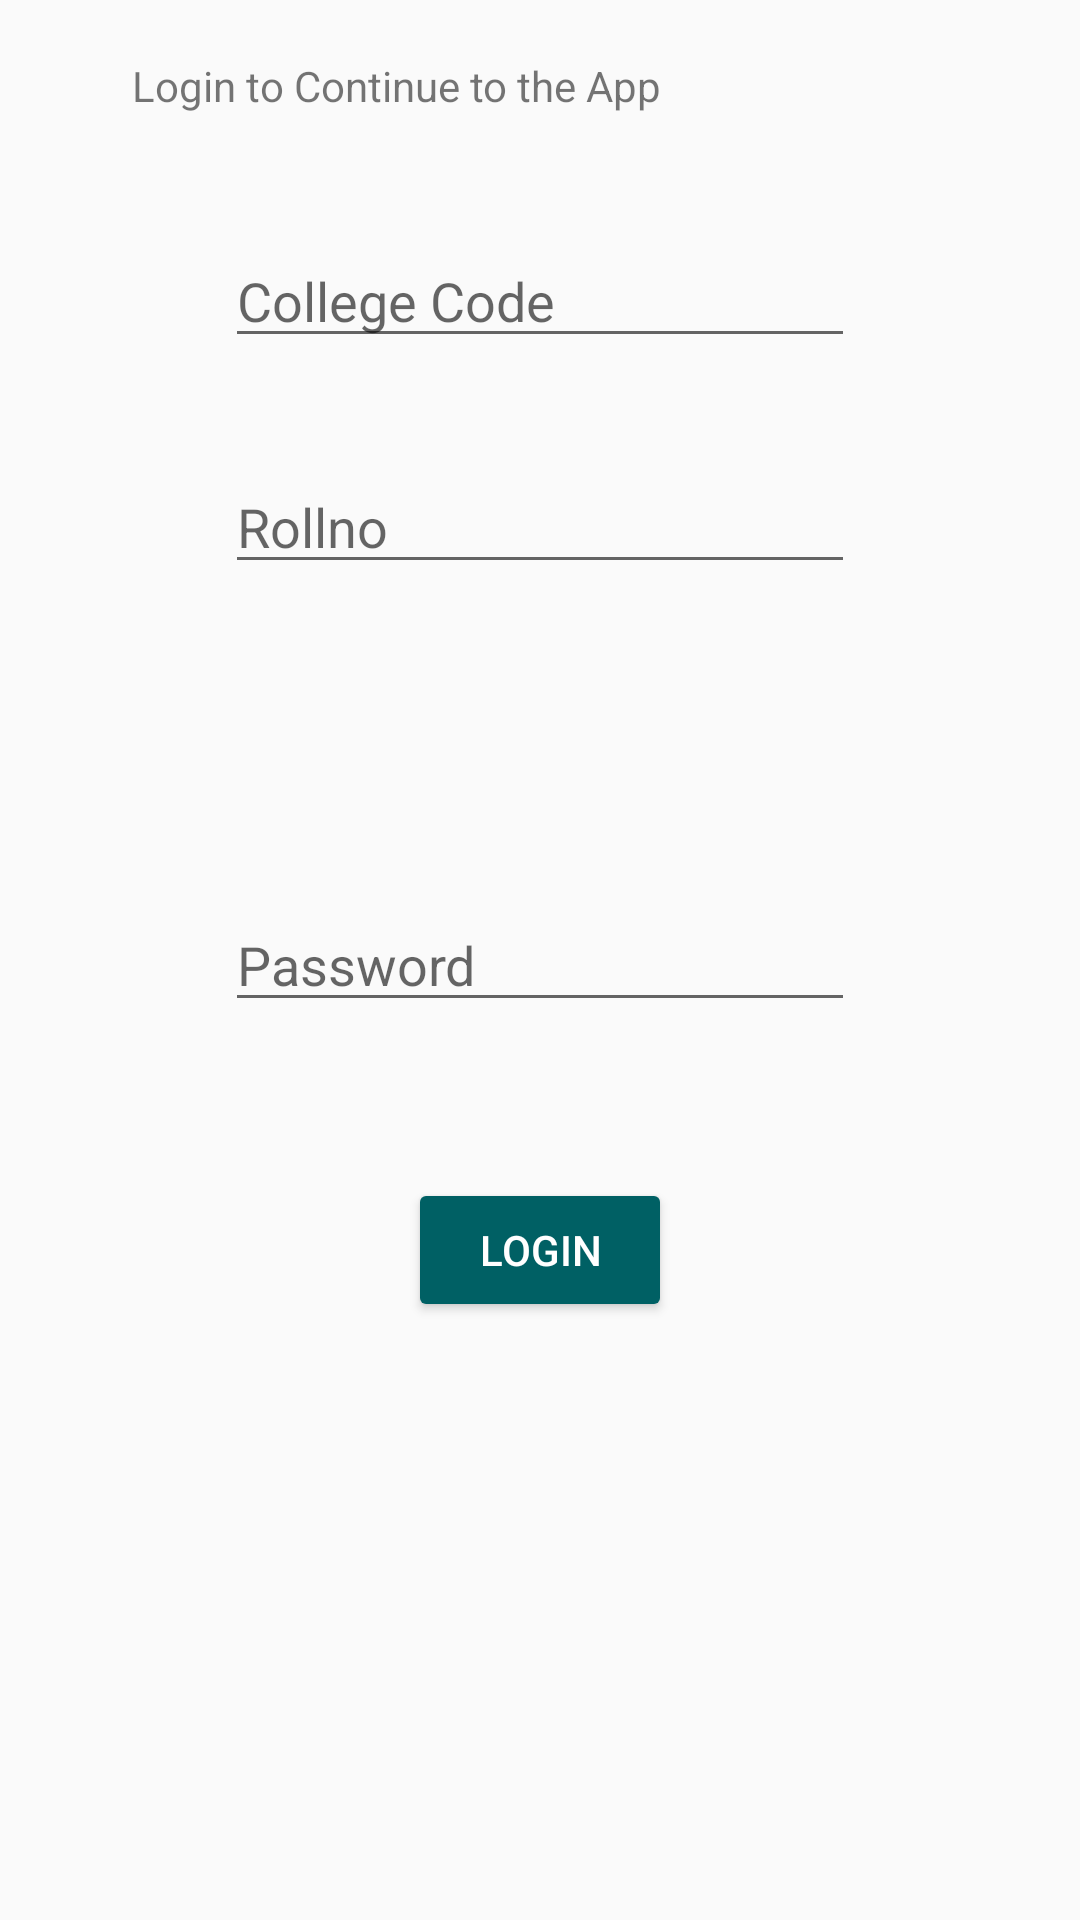

Reconstruct the res/layout file that produces this screen, plus the resources it refers to.
<!-- AndroidManifest.xml: application theme AppTheme -->
<!-- res/layout/activity_login.xml -->
<RelativeLayout xmlns:android="http://schemas.android.com/apk/res/android"
    xmlns:tools="http://schemas.android.com/tools"
    android:layout_width="match_parent"
    android:layout_height="match_parent"
    android:gravity="center_horizontal"
    android:orientation="vertical"

    tools:context="com.example.libraryassistant.Login">

    <TextView
        style="@style/textView"
        android:layout_width="match_parent"
        android:layout_height="wrap_content"
        android:id="@+id/textView2"
        android:text="Login to Continue to the App"
        android:layout_marginTop="19dp"
        android:layout_marginLeft="44dp"
        android:layout_marginStart="44dp"
        android:layout_alignParentTop="true"
        android:layout_alignParentLeft="true"
        android:layout_alignParentStart="true" />
    <EditText
        android:id="@+id/editText2"
        android:layout_width="wrap_content"
        android:layout_height="wrap_content"
        android:layout_marginTop="40dp"
        android:ems="10"
        android:inputType="textPersonName"
        android:hint="College Code"
        android:layout_below="@+id/textView2"
        android:layout_centerHorizontal="true" />

    <EditText
        android:id="@+id/editText3"
        android:layout_width="wrap_content"
        android:layout_height="wrap_content"
        android:layout_marginTop="34dp"
        android:ems="10"
        android:inputType="textPersonName"
        android:hint="Rollno"
        android:layout_below="@+id/editText2"
        android:layout_centerHorizontal="true" />

    <EditText
        android:id="@+id/editText4"
        android:layout_width="wrap_content"
        android:layout_height="wrap_content"
        android:ems="10"
        android:hint="Password"
        android:inputType="textPassword"
        android:layout_centerVertical="true"
        android:layout_centerHorizontal="true" />

    <Button
        style="@style/Widget.AppCompat.Button.Colored"
        android:id="@+id/button2"
        android:layout_width="wrap_content"
        android:layout_height="wrap_content"
        android:layout_marginTop="52dp"
        android:text="Login"
        android:layout_below="@+id/editText4"
        android:layout_centerHorizontal="true" />
</RelativeLayout>
<!-- resources referenced by this layout -->
<resources>
  <style name="textView">
          <item name="android:textSize">20dp</item>
          <item name="android:textStyle">bold</item>
          <item name="android:fontFamily">sans-serif-smallcaps</item>
          <item name="android:textColor">@color/colorText</item>
  
  
      </style>
  <style name="AppTheme" parent="Theme.AppCompat.Light.DarkActionBar">
          
          <item name="colorPrimary">@color/colorPrimary</item>
          <item name="colorPrimaryDark">@color/colorPrimaryDark</item>
          <item name="colorAccent">@color/colorAccent</item>
      </style>
  <color name="colorText">#3E2723</color>
  <color name="colorPrimary"> #37474F</color>
  <color name="colorPrimaryDark">#263238</color>
  <color name="colorAccent">#006064</color>
</resources>
